The GitHub repository Portant346/maze_solver_model_comparison contains a labelled image folder "dataset_unificado" with 9 categories: arrow left, arrow right, arrow up, cross, free path, goal, wall, wall left, wall right. Examples follow, each with its label.

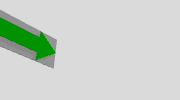
Label: arrow right

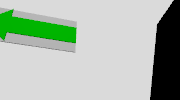
Label: arrow left

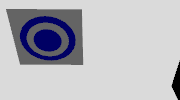
Label: goal

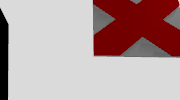
Label: cross

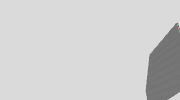
Label: free path

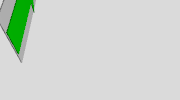
Label: arrow up
